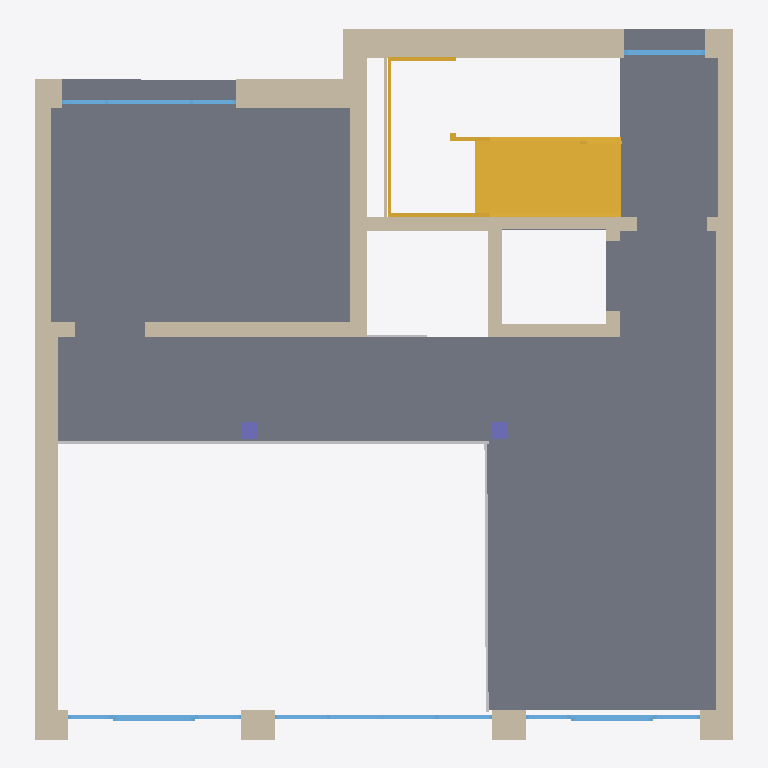
Plan cut of the same IFC building model at storey '1. Obergeschoss_Galerie' (level 3.30 m, cut at 4.70 m), seen from above with north up, elements coloured by IFC class: 18 walls (beige), 5 windows (light blue), 3 other elements (light grey), 2 columns (violet), 1 slab (grey), 1 stair (yellow). Cut surfaces are drawn darker.
Extent 10.1 m × 10.3 m × 11.2 m (x, y, z). Storeys (4): 2. Obergeschoss_Wohnung1 at 0.00 m; Erdgeschoss at 0.00 m; 1. Obergeschoss_Galerie at 3.30 m; 3. Obergeschoss_Wohnung2 at 9.90 m. Elements (110): 54 IfcBuildingElementProxy, 36 IfcWallStandardCase, 11 IfcWindow, 4 IfcColumn, 2 IfcSlab, 2 IfcStair, 1 IfcWall.

HEADER;
FILE_DESCRIPTION((''),'2;1');
FILE_NAME('','2019-07-19T12:43:23',(''),(''),'','BIMserver','');
FILE_SCHEMA(('IFC2X3'));
ENDSEC;
DATA;
#11285=IFCPROJECT('0IHJbmbeH6_9F4Rauj4l_u',#147,'AktuellesProjekt',$,$,$,$,(#332,#11286),#11287);
#2651=IFCBUILDING('3TxfCPtp92kOjcCzNBng7F',#147,'Gebäude',$,$,#2652,$,$,.ELEMENT.,$,$,$);
#3235=IFCBUILDINGSTOREY('1Il7BZfqf0pu3CLWncM3wF',#147,'3. Obergeschoss_Wohnung2',$,$,#831,$,$,.ELEMENT.,9900.0);
#16652=IFCBUILDINGSTOREY('2SaMe8jw13yhhlmcRujlY2',#147,'2. Obergeschoss_Wohnung1',$,$,#20966,$,$,.ELEMENT.,$);
#16635=IFCBUILDINGSTOREY('0ZtEUTZufFxA1tcukHby5T',#147,'Erdgeschoss',$,$,#3443,$,$,.ELEMENT.,$);
#26385=IFCBUILDINGSTOREY('3JW9t9psj6FO6Kw9GT5LHo',#147,'1. Obergeschoss_Galerie',$,$,#2516,$,$,.ELEMENT.,3300.0);
#1242=IFCSLAB('0hzZCeQNL2XP8M0GtJrGct',#147,$,$,$,#1652,#15631,$,.FLOOR.);
#28810=IFCSTAIR('0abEO4r4DE7wUG3Mm0INVf',#147,$,$,$,#19225,#28433,$,.NOTDEFINED.);
#7796=IFCWALLSTANDARDCASE('2yAVd_Qnz9pxjIh0aeF60w',#147,$,$,$,#24724,#4930,$);
#6775=IFCWALLSTANDARDCASE('1fvylfYUz2cRSk4f7Bq9pi',#147,$,$,$,#12192,#993,$);
#4695=IFCWALLSTANDARDCASE('0qPNYXnV9FwAtqB4Q16PI6',#147,$,$,$,#11550,#26895,$);
#12155=IFCWALLSTANDARDCASE('2pAkOoaSP7lBtAS4KOUt1W',#147,$,$,$,#2515,#3489,$);
#20809=IFCWALLSTANDARDCASE('1DkqMqZvX1YPhd9nSVhIiq',#147,$,$,$,#13535,#15347,$);
#3558=IFCWALLSTANDARDCASE('2NGbzHo0P8ZeemBPrK9$qN',#147,$,$,$,#5124,#12232,$);
#7797=IFCWALLSTANDARDCASE('0IirgZN7vAM9_gMigJAPxx',#147,$,$,$,#8079,#10153,$);
#2930=IFCWALLSTANDARDCASE('2GrIrTX_j1B9t2XpYYKZ2e',#147,$,$,$,#2931,#2932,$);
#11280=IFCWALLSTANDARDCASE('0wLYDQZB17Cw8zxeLrrYGO',#147,$,$,$,#27573,#20113,$);
#10960=IFCWALLSTANDARDCASE('1lNssGLNPF$v4YVahmQxSo',#147,$,$,$,#4361,#1719,$);
#3907=IFCWALLSTANDARDCASE('1kp57BOnP1zxCVmz_qsQIm',#147,$,$,$,#26532,#23846,$);
#3927=IFCWALLSTANDARDCASE('3G6HK1dwv18PI$GEzX0b3g',#147,$,$,$,#11167,#11168,$);
#8184=IFCWALLSTANDARDCASE('11csV6Q9H4HgcgmHjoNzzw',#147,$,$,$,#5889,#20819,$);
#3908=IFCWALLSTANDARDCASE('2jG7ASWdPCGOJWcbhOhEWB',#147,$,$,$,#6909,#6910,$);
#16047=IFCBUILDINGELEMENTPROXY('3wnwgsGRTAX9x9Kn$5$jHq',#147,'Element',$,$,#20072,#28337,$,$);
#4696=IFCWALL('3UydqzKgv3Pxk$Yd45wGi4',#147,$,$,$,#23877,#5924,$);
#3529=IFCWINDOW('3FqGucwPT6hBZBxAxNjwLQ',#147,'m',$,$,#19286,#19287,$,2830.0,3140.0);
#211=IFCWINDOW('0FFU7lifH3thXy1lMUCsNg',#147,'m',$,$,#212,#213,$,2830.0,2500.0);
#5249=IFCWINDOW('1NDWoJqX1B_PV$kQw64RNB',#147,'m',$,$,#23600,#19121,$,2830.0,2500.0);
#24677=IFCBUILDINGELEMENTPROXY('3YQnxkqN9ArRvEVrYZUpuh',#147,'Element',$,$,#22322,#17155,$,$);
#2772=IFCWINDOW('3O3h1U8k160w0QOJaHWcvT',#147,'m',$,$,#19277,#19278,$,2830.0,2500.0);
#6932=IFCWALLSTANDARDCASE('2GoMQttH9EThFhtspG0mWq',#147,$,$,$,#6933,#6934,$);
#2954=IFCWALLSTANDARDCASE('32C6MBtjbA2wVQQpta82ak',#147,$,$,$,#2955,#2956,$);
#224=IFCWINDOW('14ywgCde57_OXp52Eccsct',#147,'m',$,$,#225,#226,$,2830.0,1180.0);
#8158=IFCWALLSTANDARDCASE('2m$Kj_c8bBIf_b7ZWTcOQ$',#147,$,$,$,#1795,#25816,$);
#21218=IFCCOLUMN('1wyZ1uI_vFahH1oHTqG4z0',#147,$,$,$,#15478,#13550,$);
#7461=IFCCOLUMN('2Wh40qvOrDGvnUtaww5VJJ',#147,$,$,$,#12371,#760,$);
#3586=IFCBUILDINGELEMENTPROXY('1ThUEVykfBou$O8nZpz4KZ',#147,'Element',$,$,#16534,#24349,$,$);
ENDSEC;